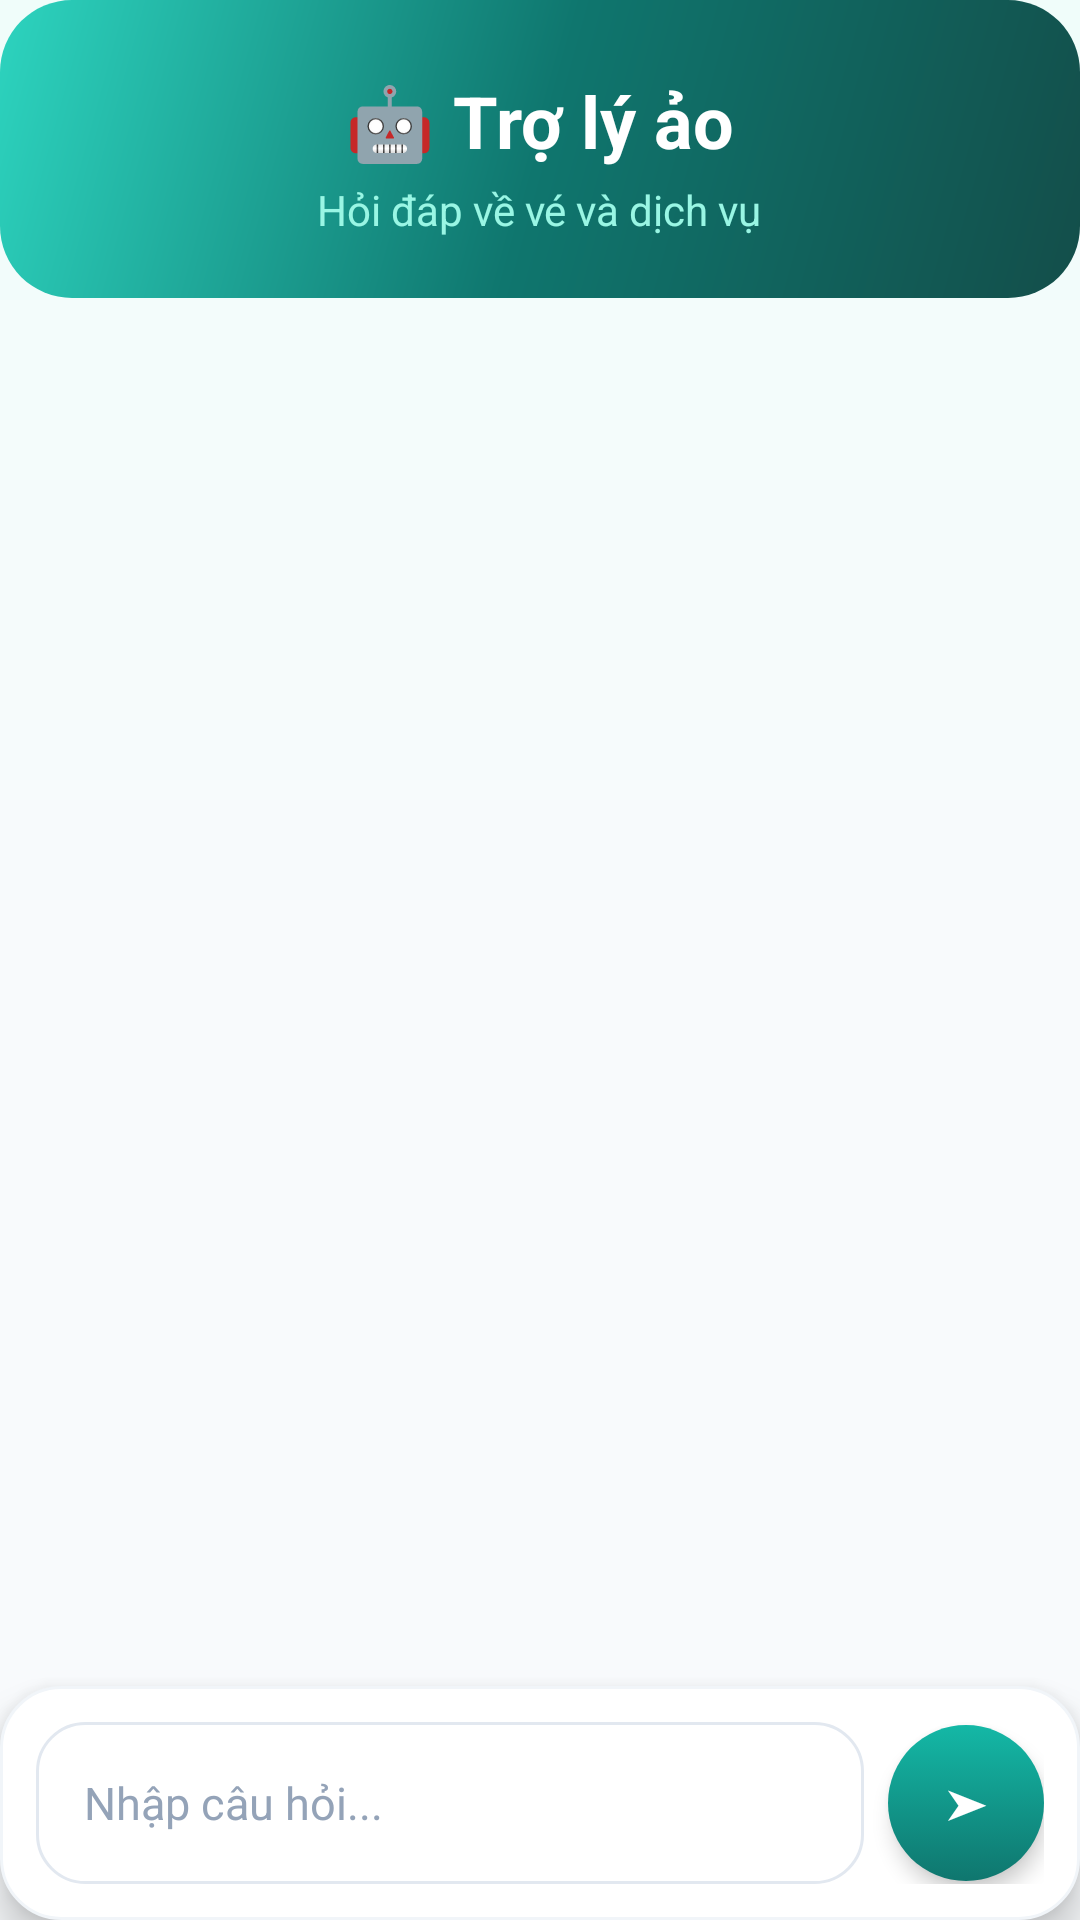

This screen was rendered from an Android layout file. Write that file and the resources it references.
<!-- AndroidManifest.xml: application theme Theme.Quan_Ly_Ban_Ve -->
<!-- res/layout/user_activity_chat_ai.xml -->
<?xml version="1.0" encoding="utf-8"?>
<LinearLayout xmlns:android="http://schemas.android.com/apk/res/android"
    android:layout_width="match_parent"
    android:layout_height="match_parent"
    android:background="@drawable/bg_man_hinh"
    android:orientation="vertical">

    
    <LinearLayout
        android:layout_width="match_parent"
        android:layout_height="wrap_content"
        android:background="@drawable/bg_hero_user"
        android:gravity="center_horizontal"
        android:orientation="vertical"
        android:paddingStart="@dimen/space_xl"
        android:paddingTop="@dimen/space_xxl"
        android:paddingEnd="@dimen/space_xl"
        android:paddingBottom="@dimen/space_xl">

        <TextView
            android:id="@+id/lblTieuDe"
            android:layout_width="wrap_content"
            android:layout_height="wrap_content"
            android:text="🤖 Trợ lý ảo"
            style="@style/App.Text.OnGradient.DisplaySm" />

        <TextView
            android:layout_width="wrap_content"
            android:layout_height="wrap_content"
            android:layout_marginTop="@dimen/space_xs"
            android:text="Hỏi đáp về vé và dịch vụ"
            style="@style/App.Text.OnGradient.Body" />
    </LinearLayout>

    
    <androidx.recyclerview.widget.RecyclerView
        android:id="@+id/rcvLichSuChat"
        android:layout_width="match_parent"
        android:layout_height="0dp"
        android:layout_weight="1"
        android:clipToPadding="false"
        android:padding="@dimen/space_md" />

    
    <ProgressBar
        android:id="@+id/pgbDangTra"
        style="?android:attr/progressBarStyleSmall"
        android:layout_width="wrap_content"
        android:layout_height="wrap_content"
        android:layout_gravity="center"
        android:layout_marginTop="@dimen/space_sm"
        android:indeterminateTint="@color/mauTimChinh"
        android:visibility="gone" />

    
    <LinearLayout
        android:id="@+id/layNhap"
        android:layout_width="match_parent"
        android:layout_height="wrap_content"
        android:background="@drawable/bg_card_modern"
        android:elevation="@dimen/elevation_lg"
        android:gravity="center_vertical"
        android:orientation="horizontal"
        android:padding="@dimen/space_md">

        <EditText
            android:id="@+id/edtCauHoi"
            style="@style/App.Input"
            android:layout_width="0dp"
            android:layout_height="wrap_content"
            android:layout_weight="1"
            android:hint="Nhập câu hỏi..."
            android:inputType="textMultiLine"
            android:maxLines="4"
            android:imeOptions="actionSend" />

        <Button
            android:id="@+id/btnGui"
            style="@style/App.Button.Small"
            android:layout_width="@dimen/btn_height"
            android:layout_height="@dimen/btn_height"
            android:layout_marginStart="@dimen/space_sm"
            android:paddingStart="0dp"
            android:paddingEnd="0dp"
            android:text="➤" />
    </LinearLayout>
</LinearLayout>
<!-- resources referenced by this layout -->
<resources>
  <color name="mauTimChinh">#0F766E</color>
  <dimen name="btn_height">52dp</dimen>
  <dimen name="elevation_lg">8dp</dimen>
  <dimen name="space_md">12dp</dimen>
  <dimen name="space_sm">8dp</dimen>
  <dimen name="space_xl">20dp</dimen>
  <dimen name="space_xs">4dp</dimen>
  <dimen name="space_xxl">24dp</dimen>
  <!-- drawable bg_card_modern (drawable) -->
  <?xml version="1.0" encoding="utf-8"?>
  <shape xmlns:android="http://schemas.android.com/apk/res/android">
      <solid android:color="@color/mauNenCard" />
      <corners android:radius="@dimen/radius_xl" />
      <stroke
          android:width="@dimen/border_thin"
          android:color="@color/mauVienNhat" />
  </shape>
  <!-- drawable bg_man_hinh (drawable) -->
  <?xml version="1.0" encoding="utf-8"?>
  <shape xmlns:android="http://schemas.android.com/apk/res/android">
      <gradient
          android:angle="170"
          android:startColor="@color/mauTimSieuNhat"
          android:centerColor="@color/mauNenChinh"
          android:endColor="@color/mauNenChinh"
          android:type="linear" />
  </shape>
  <style name="App.Button.Small">
          <item name="android:background">@drawable/bg_nut_chinh_selector</item>
          <item name="android:textColor">@color/white</item>
          <item name="android:minHeight">@dimen/btn_height_sm</item>
          <item name="android:textSize">@dimen/text_body_sm</item>
          <item name="android:paddingStart">@dimen/space_lg</item>
          <item name="android:paddingEnd">@dimen/space_lg</item>
      </style>
  <style name="App.Text.OnGradient.Body">
          <item name="android:textSize">@dimen/text_body</item>
          <item name="android:textColor">@color/mauChuTrenGradientPhu</item>
      </style>
  <style name="App.Text.OnGradient.DisplaySm">
          <item name="android:textSize">@dimen/text_display_sm</item>
          <item name="android:textStyle">bold</item>
      </style>
  <style name="Theme.Quan_Ly_Ban_Ve" parent="Base.Theme.Quan_Ly_Ban_Ve" />
  <color name="mauNenCard">#FFFFFF</color>
  <dimen name="radius_xl">20dp</dimen>
  <dimen name="border_thin">1dp</dimen>
  <color name="mauVienNhat">#F1F5F9</color>
  <color name="gradientHeroBatDau">#134E4A</color>
  <color name="gradientHeroGiua">#0F766E</color>
  <color name="gradientHeroKetThuc">#2DD4BF</color>
  <dimen name="radius_xxl">24dp</dimen>
  <color name="mauTimSieuNhat">#F0FDFA</color>
  <color name="mauNenChinh">#F8FAFC</color>
  <color name="white">#FFFFFFFF</color>
  <dimen name="btn_height_sm">44dp</dimen>
  <dimen name="text_body_sm">13sp</dimen>
  <dimen name="space_lg">16dp</dimen>
  <color name="mauChuChinh">#0F172A</color>
  <color name="mauChuMo">#94A3B8</color>
  <dimen name="text_body_lg">15sp</dimen>
  <dimen name="input_height">54dp</dimen>
  <dimen name="text_body">14sp</dimen>
  <color name="mauChuTrenGradientPhu">#99F6E4</color>
  <dimen name="text_display_sm">24sp</dimen>
  <color name="mauNutTat">#CBD5E1</color>
  <dimen name="radius_pill">100dp</dimen>
  <color name="mauTimDam">#115E59</color>
  <color name="mauCamDam">#EA580C</color>
  <color name="gradientTimCamBatDau">#0F766E</color>
  <color name="gradientTimCamKetThuc">#14B8A6</color>
  <dimen name="radius_lg">16dp</dimen>
  <dimen name="border_medium">1.5dp</dimen>
  <color name="mauVien">#E2E8F0</color>
  <color name="mauCamChinh">#F97316</color>
  <color name="mauChuPhu">#475569</color>
  <style name="App.Button.Primary">
          <item name="android:background">@drawable/bg_nut_chinh_selector</item>
          <item name="android:textColor">@color/white</item>
          <item name="android:elevation">@dimen/elevation_md</item>
      </style>
  <dimen name="elevation_md">4dp</dimen>
</resources>
